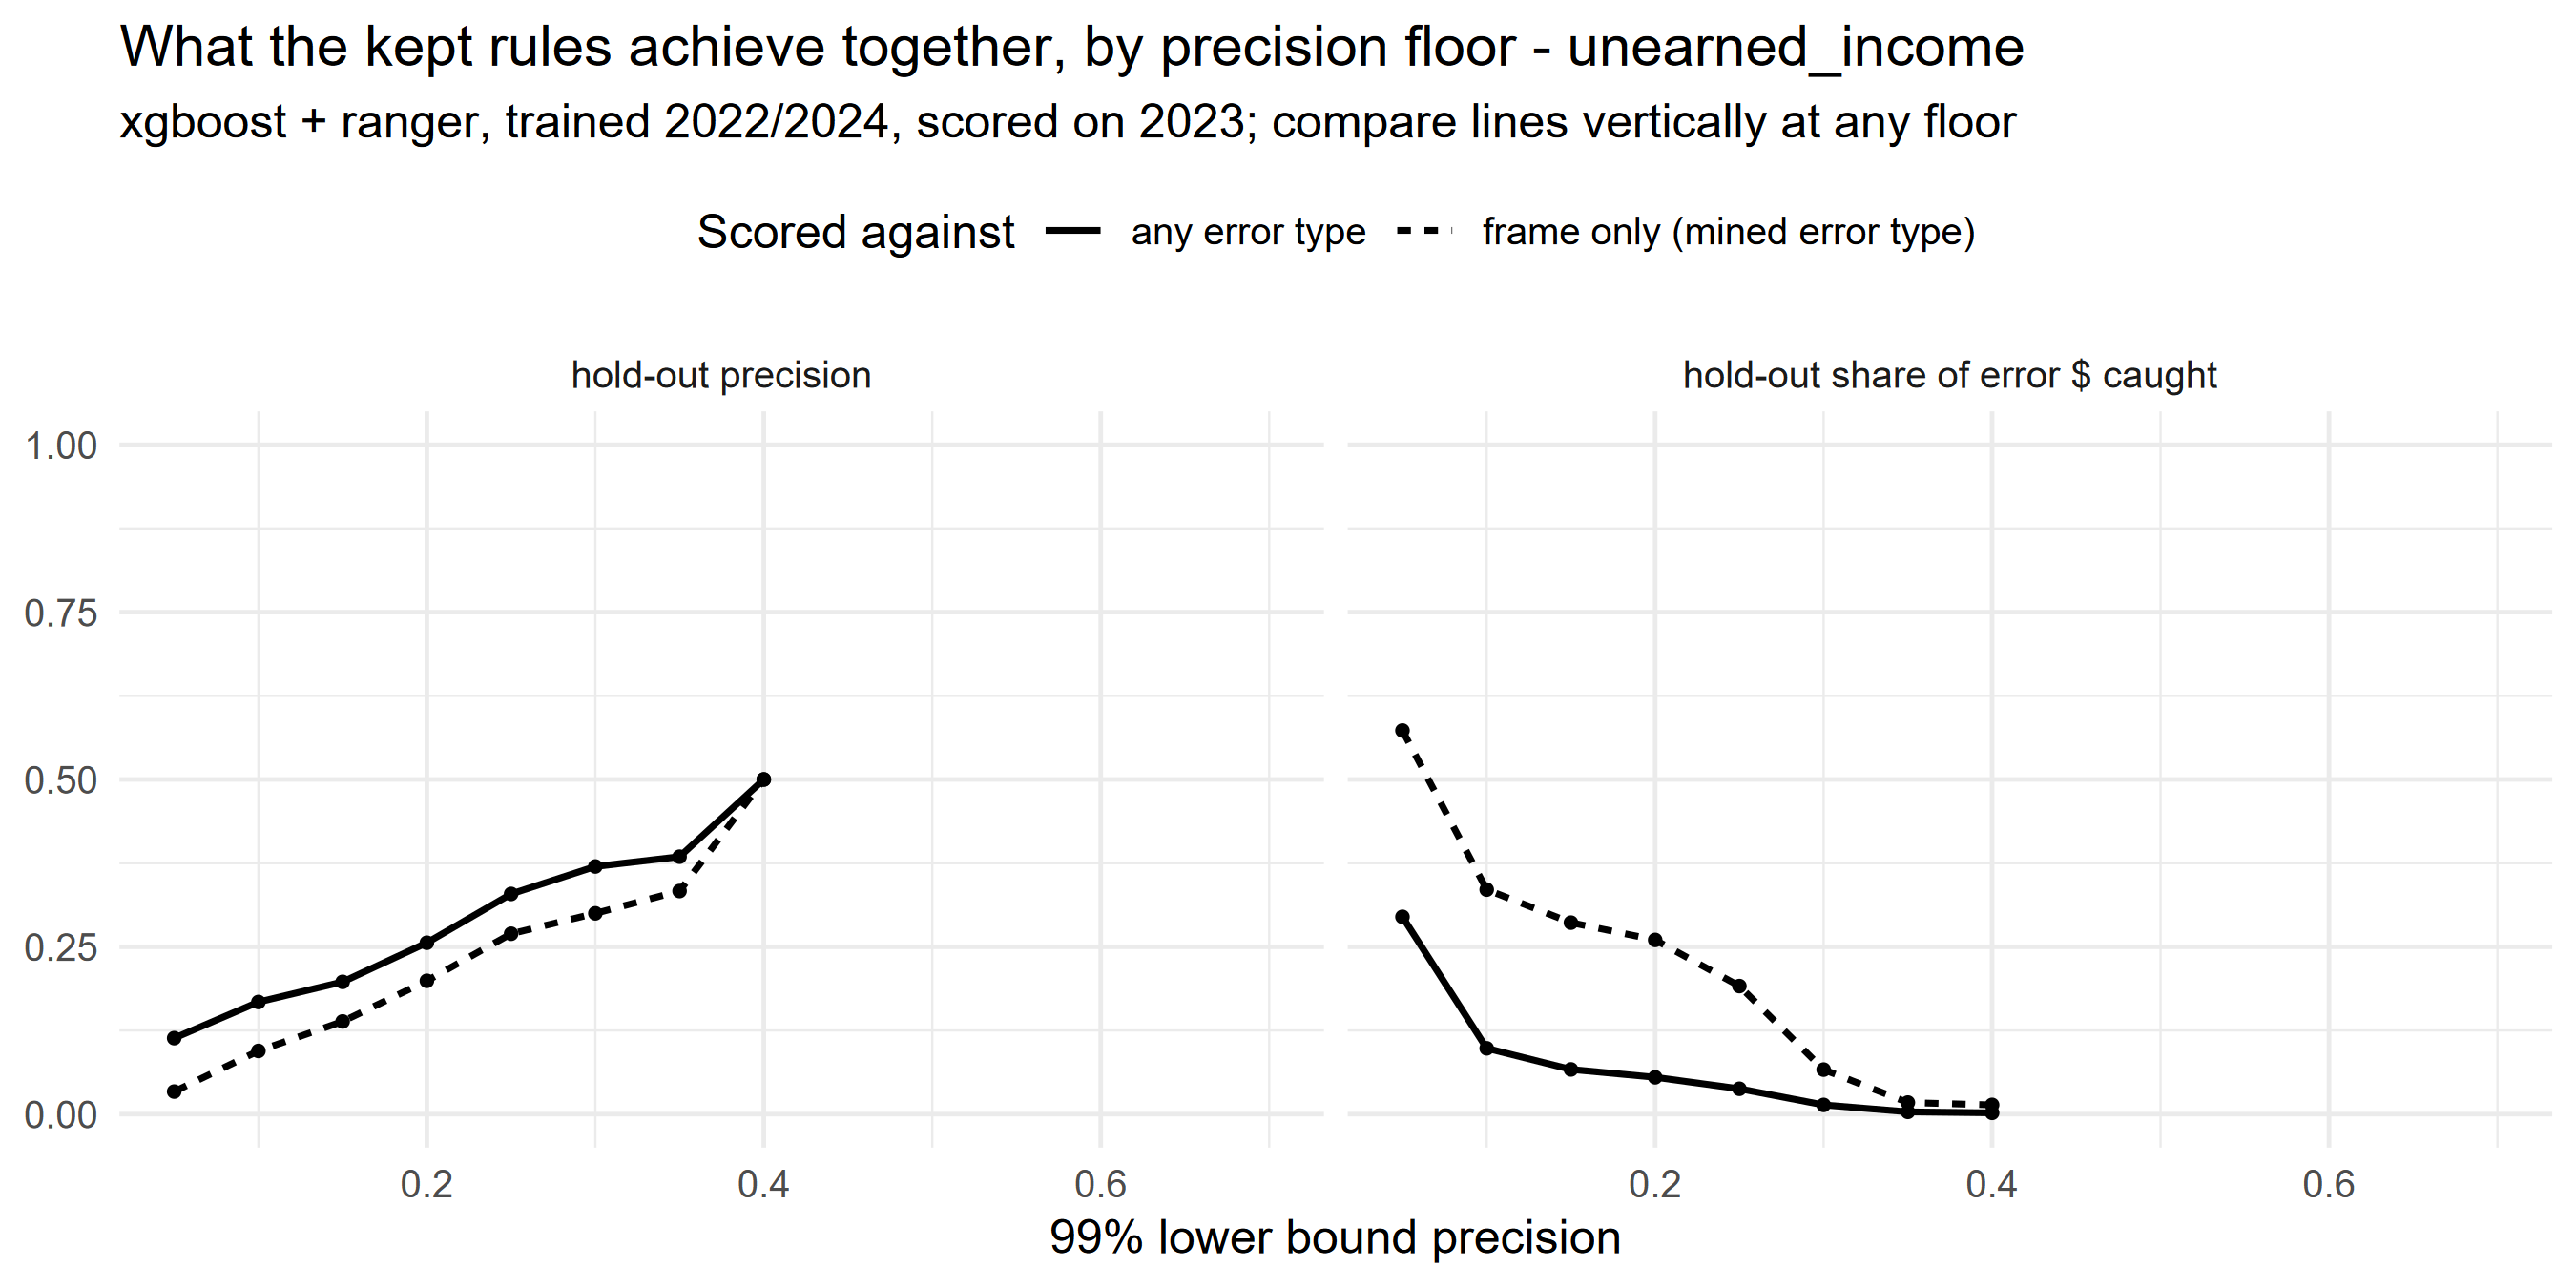

The data file committed next to this chart (first rows):
threshold, n_rules, n_flagged, workload, precision, recall, dollar_recall, scoring, x
0.05, 4464, 6373, 0.1926, 0.03374, 0.5156, 0.5731, frame only (mined error type), 0.5731
0.1, 2408, 1355, 0.04096, 0.09446, 0.307, 0.3354, frame only (mined error type), 0.3354
0.15, 1244, 787, 0.02379, 0.1385, 0.2614, 0.2861, frame only (mined error type), 0.2861
0.2, 432, 497, 0.01502, 0.1992, 0.2374, 0.2603, frame only (mined error type), 0.2603
0.25, 107, 282, 0.008525, 0.2695, 0.1823, 0.1914, frame only (mined error type), 0.1914
0.3, 24, 90, 0.002721, 0.3, 0.06475, 0.06655, frame only (mined error type), 0.06655
0.35, 4, 24, 0.0007255, 0.3333, 0.01918, 0.01732, frame only (mined error type), 0.01732
0.4, 1, 14, 0.0004232, 0.5, 0.01679, 0.01382, frame only (mined error type), 0.01382
0.05, 4464, 6947, 0.1948, 0.1136, 0.2635, 0.2947, any error type, 0.2947
0.1, 2408, 1474, 0.04134, 0.1676, 0.0825, 0.09835, any error type, 0.09835
0.15, 1244, 845, 0.0237, 0.1976, 0.05578, 0.06682, any error type, 0.06682
0.2, 432, 535, 0.015, 0.2561, 0.04576, 0.05507, any error type, 0.05507
0.25, 107, 307, 0.00861, 0.329, 0.03373, 0.03791, any error type, 0.03791
0.3, 24, 100, 0.002804, 0.37, 0.01236, 0.01376, any error type, 0.01376
0.35, 4, 26, 0.0007291, 0.3846, 0.00334, 0.003415, any error type, 0.003415
0.4, 1, 14, 0.0003926, 0.5, 0.002338, 0.001941, any error type, 0.001941
